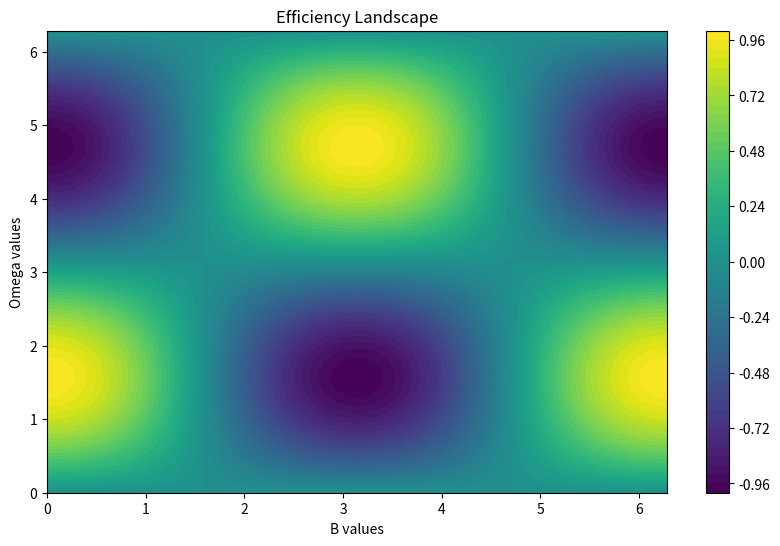

Python code for this plot:
import numpy as np
import matplotlib.pyplot as plt

def calculate_efficiency(B, omega):
    # Placeholder function to calculate efficiency from parameters B and omega
    return np.sin(B) * np.cos(omega)  # Replace with actual efficiency computation

def parameter_sweep(B_values, omega_values):
    efficiency_data = np.zeros((len(B_values), len(omega_values)))
    
    for i, B in enumerate(B_values):
        for j, omega in enumerate(omega_values):
            efficiency_data[i, j] = calculate_efficiency(B, omega)
    
    return efficiency_data

def visualize_efficiency_landscape(B_values, omega_values, efficiency_data):
    B_mesh, omega_mesh = np.meshgrid(B_values, omega_values)
    plt.figure(figsize=(10, 6))
    contour = plt.contourf(B_mesh, omega_mesh, efficiency_data, levels=50, cmap='viridis')
    plt.colorbar(contour)
    plt.title('Efficiency Landscape')
    plt.xlabel('B values')
    plt.ylabel('Omega values')
    plt.savefig('efficiency_landscape.png')
    plt.show()

if __name__ == "__main__":
    B_values = np.linspace(0, 2 * np.pi, 50)  # Example B range
    omega_values = np.linspace(0, 2 * np.pi, 50)  # Example omega range
    efficiency_data = parameter_sweep(B_values, omega_values)
    visualize_efficiency_landscape(B_values, omega_values, efficiency_data)
